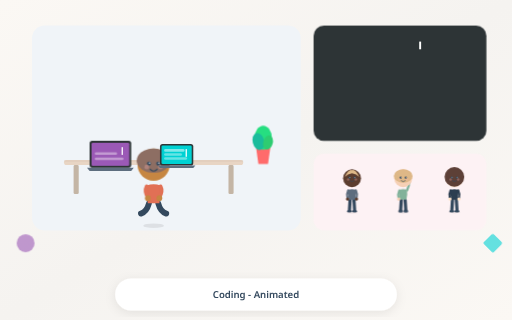
t = 0.00 s
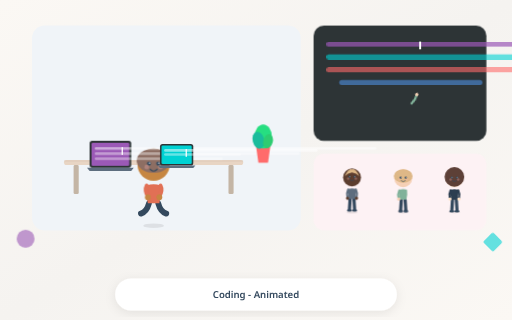
t = 1.17 s
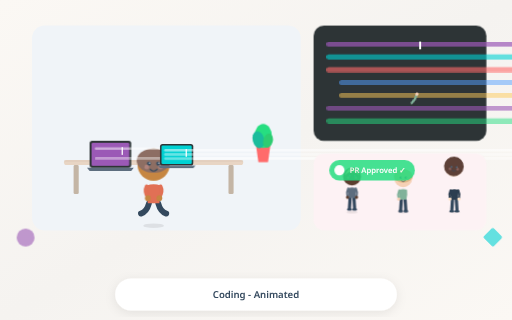
t = 2.34 s
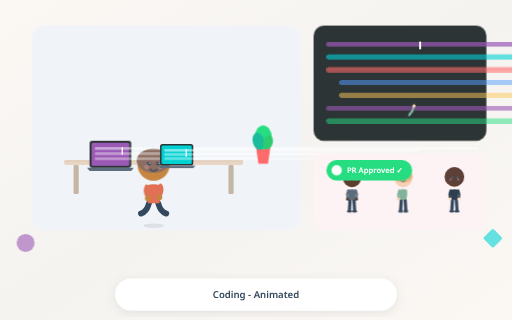
t = 3.51 s
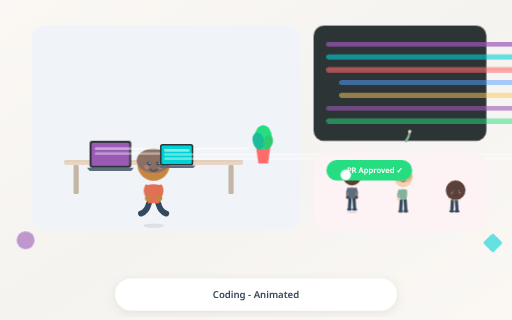
t = 4.68 s
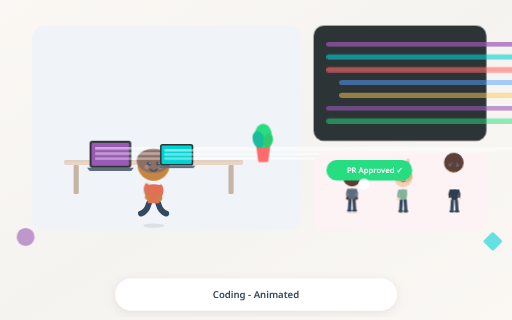
t = 5.85 s

The animated SVG that drew these frames (rendered in a browser with its animation timeline set to each time). Animation: 15 CSS @keyframes rules; one cycle of 7.02 s, repeats indefinitely.

<?xml version="1.0" encoding="UTF-8"?>
<svg xmlns="http://www.w3.org/2000/svg" viewBox="0 0 800 500" width="800" height="500">
  <defs>
    <linearGradient id="mainBg" x1="0%" y1="0%" x2="100%" y2="100%">
      <stop offset="0%" stop-color="#FBF8F4"/>
      <stop offset="50%" stop-color="#F5F3F0"/>
      <stop offset="100%" stop-color="#FBF8F4"/>
    </linearGradient>
    <filter id="titleShadow" x="-20%" y="-20%" width="140%" height="140%">
      <feDropShadow dx="0" dy="4" stdDeviation="8" flood-color="#000" flood-opacity="0.08"/>
    </filter>
  </defs>
  
  <rect width="800" height="500" fill="url(#mainBg)"/>
  
    <rect x="50" y="40" width="420" height="320" rx="20" fill="#F0F4F8"/>
    
    <g class="desk">
      <rect x="100" y="250" width="280" height="8" rx="4" fill="#E8D5C4"/>
      <rect x="100" y="250" width="280" height="3" rx="2" fill="#DEC9B8" opacity="0.5"/>
      <rect x="115" y="258" width="8" height="45" rx="2" fill="#C4B5A5"/>
      <rect x="357" y="258" width="8" height="45" rx="2" fill="#C4B5A5"/>
    </g>
  
    <style>
    @keyframes typing_person_1 {
      0%, 100% { transform: translateY(0px); }
      10% { transform: translateY(-2px); }
      20% { transform: translateY(0px); }
      30% { transform: translateY(-2px); }
      40% { transform: translateY(0px); }
      50% { transform: translateY(-2px); }
      60% { transform: translateY(0px); }
    }
  </style><g class="animated-person" transform="translate(240, 0)"><ellipse cx="0" cy="352.7" rx="16.2" ry="3.6" fill="rgba(0,0,0,0.08)"/><g style=""><path d="M-7.2 317.6 Q-10.8 331.1 -19.8 333.8" stroke="#34495E" stroke-width="9" stroke-linecap="round" fill="none"/><path d="M7.2 317.6 Q10.8 331.1 19.8 333.8" stroke="#34495E" stroke-width="9" stroke-linecap="round" fill="none"/><path d="M-10.8 289.70000000000005 Q-12.6 301.85 -9 317.6 L9 317.6 Q12.6 301.85 10.8 289.70000000000005 Q0 286.1 -10.8 289.70000000000005 Z" fill="#E17055"/><g style="animation: typing_person_1 0.8s ease-in-out 0s infinite; transform-origin: center;"><path d="M-10.8 291.5 Q-14.4 298.7 -9 307.7" stroke="#E17055" stroke-width="6.3" stroke-linecap="round" fill="none"/><circle cx="-9" cy="309.5" r="4.5" fill="#C68642"/></g><g style="animation: typing_person_1 0.8s ease-in-out 0.1s infinite; transform-origin: center;"><path d="M10.8 291.5 Q14.4 298.7 9 307.7" stroke="#E17055" stroke-width="6.3" stroke-linecap="round" fill="none"/><circle cx="9" cy="309.5" r="4.5" fill="#C68642"/></g><g style="" transform-origin="0px 257.3px"><circle cx="0" cy="257.3" r="25.2" fill="#C68642"/><ellipse cx="0" cy="251" rx="26.46" ry="18.9" fill="#8D6E63"/><circle cx="-7.2" cy="255.5" r="3.15" fill="#34495E"/><circle cx="7.2" cy="255.5" r="3.15" fill="#34495E"/><circle cx="-6.3" cy="254.6" r="1.08" fill="#FFFFFF"/><circle cx="8.1" cy="254.6" r="1.08" fill="#FFFFFF"/><path d="M-5.4 264.5 Q0 269.90000000000003 5.4 264.5" stroke="#34495E" stroke-width="1.8" fill="none" stroke-linecap="round"/><circle cx="-10.8" cy="260.90000000000003" r="3.6" fill="#FFB6B6" opacity="0.3"/><circle cx="10.8" cy="260.90000000000003" r="3.6" fill="#FFB6B6" opacity="0.3"/></g></g></g>
    
    <style>
    @keyframes typewriter_laptop_2 {
      from { width: 0; }
      to { width: 100%; }
    }
  
    @keyframes blink_laptop_2 {
      0%, 50% { opacity: 1; }
      51%, 100% { opacity: 0; }
    }
  </style>
    <g class="animated-laptop">
      <rect x="140" y="220" width="65" height="42" rx="4" fill="#2D3436"/>
      <rect x="143" y="223" width="59" height="36" rx="2" fill="#9B59B6"/>
      
        <g clip-path="url(#clip_laptop_2)">
          <rect x="148" y="230" width="40" height="4" rx="2" fill="#FFFFFF" opacity="0.5" style="animation: typewriter_laptop_2 2s steps(20) 0s infinite;"/>
          <rect x="148" y="238" width="35" height="4" rx="2" fill="#FFFFFF" opacity="0.4" style="animation: typewriter_laptop_2 2s steps(20) 0.3s infinite;"/>
          <rect x="148" y="246" width="45" height="4" rx="2" fill="#FFFFFF" opacity="0.4" style="animation: typewriter_laptop_2 2s steps(20) 0.6s infinite;"/>
        </g>
        <rect x="190" y="230" width="2" height="12" fill="#FFFFFF" style="animation: blink_laptop_2 1s step-end infinite;"/>
      
      <path d="M136 262 L209 262 L205 267 L140 267 Z" fill="#5D6D7E"/>
    </g>
  
    
    <style>
    @keyframes typewriter_laptop_3 {
      from { width: 0; }
      to { width: 100%; }
    }
  
    @keyframes blink_laptop_3 {
      0%, 50% { opacity: 1; }
      51%, 100% { opacity: 0; }
    }
  </style>
    <g class="animated-laptop">
      <rect x="250" y="225" width="52" height="33.6" rx="4" fill="#2D3436"/>
      <rect x="252.4" y="227.4" width="47.2" height="28.8" rx="2" fill="#00D2D3"/>
      
        <g clip-path="url(#clip_laptop_3)">
          <rect x="256.4" y="233" width="32" height="4" rx="2" fill="#FFFFFF" opacity="0.5" style="animation: typewriter_laptop_3 2s steps(20) 0.5s infinite;"/>
          <rect x="256.4" y="239.4" width="28" height="4" rx="2" fill="#FFFFFF" opacity="0.4" style="animation: typewriter_laptop_3 2s steps(20) 0.8s infinite;"/>
          <rect x="256.4" y="245.8" width="36" height="4" rx="2" fill="#FFFFFF" opacity="0.4" style="animation: typewriter_laptop_3 2s steps(20) 1.1s infinite;"/>
        </g>
        <rect x="290" y="233" width="2" height="12" fill="#FFFFFF" style="animation: blink_laptop_3 1s step-end infinite;"/>
      
      <path d="M246.8 258.6 L305.2 258.6 L302 262.6 L250 262.6 Z" fill="#5D6D7E"/>
    </g>
  
    
    <style>
    @keyframes bob_plant_4 {
      0%, 100% { transform: translateY(0px); }
      50% { transform: translateY(-3px); }
    }
  </style>
    <g class="plant" style="animation: bob_plant_4 4s ease-in-out infinite; transform-origin: 411.25px 256.25px;">
      <path d="M400 230 L422.5 230 L418.75 256.25 L403.75 256.25 Z" fill="#FF6B6B"/>
      <ellipse cx="411.25" cy="215" rx="13.5" ry="18.75" fill="#26DE81"/>
      <ellipse cx="403.75" cy="221" rx="9" ry="13.5" fill="#1ABC9C" transform="rotate(-15 403.75 221)"/>
      <ellipse cx="418.75" cy="222.5" rx="7.5" ry="11.25" fill="#2ECC71" transform="rotate(15 418.75 222.5)"/>
    </g>
  
    
    <rect x="490" y="40" width="270" height="180" rx="16" fill="#2D3436"/>
    
        <style>
    @keyframes typewriter_code_5 {
      from { width: 0; }
      to { width: 100%; }
    }
  
    @keyframes blink_code_5 {
      0%, 50% { opacity: 1; }
      51%, 100% { opacity: 0; }
    }
  </style>
        <rect x="510" y="65" width="100" height="8" rx="4" fill="#9B59B6" opacity="0.7" style="animation: typewriter_code_5 1.5s ease-out 0s both;"/>
        <rect x="510" y="85" width="150" height="8" rx="4" fill="#00D2D3" opacity="0.6" style="animation: typewriter_code_5 1.5s ease-out 0.3s both;"/>
        <rect x="510" y="105" width="80" height="8" rx="4" fill="#FF6B6B" opacity="0.6" style="animation: typewriter_code_5 1.5s ease-out 0.6s both;"/>
        <rect x="530" y="125" width="120" height="8" rx="4" fill="#54A0FF" opacity="0.5" style="animation: typewriter_code_5 1.5s ease-out 0.9s both;"/>
        <rect x="530" y="145" width="90" height="8" rx="4" fill="#FECA57" opacity="0.5" style="animation: typewriter_code_5 1.5s ease-out 1.2s both;"/>
        <rect x="510" y="165" width="60" height="8" rx="4" fill="#9B59B6" opacity="0.6" style="animation: typewriter_code_5 1.5s ease-out 1.5s both;"/>
        <rect x="510" y="185" width="140" height="8" rx="4" fill="#26DE81" opacity="0.5" style="animation: typewriter_code_5 1.5s ease-out 1.8s both;"/>
        <rect x="655" y="65" width="3" height="12" fill="#FFFFFF" style="animation: blink_code_5 1s step-end infinite;"/>
      
    
    <rect x="490" y="240" width="270" height="120" rx="16" fill="#FDF2F4"/>
    <style>
    @keyframes bob_person_6 {
      0%, 100% { transform: translateY(0px); }
      50% { transform: translateY(-3px); }
    }
  </style><g class="animated-person" transform="translate(550, 0)"><ellipse cx="0" cy="331.5" rx="9" ry="2" fill="rgba(0,0,0,0.08)"/><g style="animation: bob_person_6 3s ease-in-out 0.5s infinite; transform-origin: center;"><path d="M-3 312 L-4 328" stroke="#34495E" stroke-width="5" stroke-linecap="round" fill="none"/><path d="M3 312 L4 328" stroke="#34495E" stroke-width="5" stroke-linecap="round" fill="none"/><ellipse cx="-4" cy="330" rx="4" ry="2" fill="#34495E"/><ellipse cx="4" cy="330" rx="4" ry="2" fill="#34495E"/><path d="M-6 296.5 Q-7 303.25 -5 312 L5 312 Q7 303.25 6 296.5 Q0 294.5 -6 296.5 Z" fill="#5D6D7E"/><path d="M-6 297.5 Q-9 303.5 -7 310" stroke="#5D6D7E" stroke-width="3.5" stroke-linecap="round" fill="none"/><circle cx="-7" cy="311" r="2.5" fill="#5C3D2E"/><path d="M6 297.5 Q9 303.5 7 310" stroke="#5D6D7E" stroke-width="3.5" stroke-linecap="round" fill="none"/><circle cx="7" cy="311" r="2.5" fill="#5C3D2E"/><g style="" transform-origin="0px 278.5px"><circle cx="0" cy="278.5" r="14" fill="#5C3D2E"/><path d="M-11.200000000000001 276.4 Q-5.6000000000000005 263.8 0 265.9 Q5.6000000000000005 263.8 11.200000000000001 276.4 Q7 272.2 0 270.8 Q-7 272.2 -11.200000000000001 276.4 Z" fill="#DEB887"/><circle cx="-4" cy="277.5" r="1.75" fill="#34495E"/><circle cx="4" cy="277.5" r="1.75" fill="#34495E"/><circle cx="-3.5" cy="277" r="0.6" fill="#FFFFFF"/><circle cx="4.5" cy="277" r="0.6" fill="#FFFFFF"/><path d="M-3 282.5 Q0 285.5 3 282.5" stroke="#34495E" stroke-width="1" fill="none" stroke-linecap="round"/><circle cx="-6" cy="280.5" r="2" fill="#FFB6B6" opacity="0.3"/><circle cx="6" cy="280.5" r="2" fill="#FFB6B6" opacity="0.3"/></g></g></g>
    <style>
    @keyframes wave_person_7 {
      0%, 100% { transform: rotate(0deg); }
      25% { transform: rotate(20deg); }
      75% { transform: rotate(-10deg); }
    }
  </style><g class="animated-person" transform="translate(630, 0)"><ellipse cx="0" cy="331.5" rx="9" ry="2" fill="rgba(0,0,0,0.08)"/><g style=""><path d="M-3 312 L-4 328" stroke="#34495E" stroke-width="5" stroke-linecap="round" fill="none"/><path d="M3 312 L4 328" stroke="#34495E" stroke-width="5" stroke-linecap="round" fill="none"/><ellipse cx="-4" cy="330" rx="4" ry="2" fill="#34495E"/><ellipse cx="4" cy="330" rx="4" ry="2" fill="#34495E"/><path d="M-6 296.5 Q-7 303.25 -5 312 L5 312 Q7 303.25 6 296.5 Q0 294.5 -6 296.5 Z" fill="#81B29A"/><path d="M-6 297.5 Q-9 303.5 -7 310" stroke="#81B29A" stroke-width="3.5" stroke-linecap="round" fill="none"/><circle cx="-7" cy="311" r="2.5" fill="#F5D0B5"/><g style="animation: wave_person_7 0.6s ease-in-out 1s infinite; transform-origin: center;" transform-origin="6px 297.5px"><path d="M6 297.5 Q10 290 9 282.5" stroke="#81B29A" stroke-width="3.5" stroke-linecap="round" fill="none"/><circle cx="9" cy="281.5" r="2.5" fill="#F5D0B5"/></g><g style="" transform-origin="0px 278.5px"><circle cx="0" cy="278.5" r="14" fill="#F5D0B5"/><ellipse cx="0" cy="275" rx="14.700000000000001" ry="10.5" fill="#DEB887"/><circle cx="-4" cy="277.5" r="1.75" fill="#34495E"/><circle cx="4" cy="277.5" r="1.75" fill="#34495E"/><circle cx="-3.5" cy="277" r="0.6" fill="#FFFFFF"/><circle cx="4.5" cy="277" r="0.6" fill="#FFFFFF"/><path d="M-3 282.5 Q0 285.5 3 282.5" stroke="#34495E" stroke-width="1" fill="none" stroke-linecap="round"/><circle cx="-6" cy="280.5" r="2" fill="#FFB6B6" opacity="0.3"/><circle cx="6" cy="280.5" r="2" fill="#FFB6B6" opacity="0.3"/></g></g></g>
    <style>
    @keyframes nod_person_8 {
      0%, 100% { transform: rotate(0deg); }
      30% { transform: rotate(5deg); }
      60% { transform: rotate(-3deg); }
    }
  </style><g class="animated-person" transform="translate(710, 0)"><ellipse cx="0" cy="331.5" rx="9" ry="2" fill="rgba(0,0,0,0.08)"/><g style=""><path d="M-3 312 L-4 328" stroke="#34495E" stroke-width="5" stroke-linecap="round" fill="none"/><path d="M3 312 L4 328" stroke="#34495E" stroke-width="5" stroke-linecap="round" fill="none"/><ellipse cx="-4" cy="330" rx="4" ry="2" fill="#34495E"/><ellipse cx="4" cy="330" rx="4" ry="2" fill="#34495E"/><path d="M-6 296.5 Q-7 303.25 -5 312 L5 312 Q7 303.25 6 296.5 Q0 294.5 -6 296.5 Z" fill="#2C3E50"/><path d="M-6 297.5 Q-9 303.5 -7 310" stroke="#2C3E50" stroke-width="3.5" stroke-linecap="round" fill="none"/><circle cx="-7" cy="311" r="2.5" fill="#FFE4C9"/><path d="M6 297.5 Q9 303.5 7 310" stroke="#2C3E50" stroke-width="3.5" stroke-linecap="round" fill="none"/><circle cx="7" cy="311" r="2.5" fill="#FFE4C9"/><g style="animation: nod_person_8 2s ease-in-out 1.5s infinite; transform-origin: center;" transform-origin="0px 278.5px"><circle cx="0" cy="278.5" r="14" fill="#FFE4C9"/><circle cx="0" cy="276.4" r="15.400000000000002" fill="#5D4037"/><circle cx="-4" cy="277.5" r="1.75" fill="#34495E"/><circle cx="4" cy="277.5" r="1.75" fill="#34495E"/><circle cx="-3.5" cy="277" r="0.6" fill="#FFFFFF"/><circle cx="4.5" cy="277" r="0.6" fill="#FFFFFF"/><path d="M-3 282.5 Q0 285.5 3 282.5" stroke="#34495E" stroke-width="1" fill="none" stroke-linecap="round"/><circle cx="-6" cy="280.5" r="2" fill="#FFB6B6" opacity="0.3"/><circle cx="6" cy="280.5" r="2" fill="#FFB6B6" opacity="0.3"/></g></g></g>
    
    <style>
    @keyframes slideIn_notif_9 {
      from { opacity: 0; transform: translateX(30px); }
      to { opacity: 1; transform: translateX(0); }
    }
  
    @keyframes scalePulse_notif_9 {
      0%, 100% { transform: scale(1); }
      50% { transform: scale(1.1); }
    }
  </style>
    <g class="animated-notification" style="animation: slideIn_notif_9 0.5s ease-out 2s both;">
      <rect x="510" y="250" width="134" height="32" rx="16" fill="#26DE81"/>
      <circle cx="526" cy="266" r="8" fill="#FFFFFF" style="animation: scalePulse_notif_9 1s ease-in-out 2.5s infinite;"/>
      <text x="542" y="271" fill="#FFFFFF" font-size="12" font-family="system-ui, sans-serif" font-weight="600">PR Approved ✓</text>
    </g>
  
    
    
    <style>
    @keyframes float_float_10 {
      0%, 100% { transform: translateY(0px); }
      50% { transform: translateY(-10px); }
    }
  </style>
    <g style="animation: float_float_10 3.7791988520581326s ease-in-out 0s infinite;">
      <circle cx="40" cy="380" r="14" fill="#9B59B6" opacity="0.6"/>
    </g>
  
    
    <style>
    @keyframes float_float_11 {
      0%, 100% { transform: translateY(0px); }
      50% { transform: translateY(-10px); }
    }
  </style>
    <g style="animation: float_float_11 4.519867532650673s ease-in-out 0.5s infinite;">
      <rect x="759" y="369" width="22" height="22" rx="3" fill="#00D2D3" opacity="0.6" transform="rotate(45 770 380)"/>
    </g>
  
  
  
    <rect x="180" y="435" width="440" height="50" rx="25" fill="#FFFFFF" filter="url(#titleShadow)"/>
    <text x="400" y="465" text-anchor="middle" fill="#34495E" font-size="15" font-family="system-ui, -apple-system, sans-serif" font-weight="600">Coding - Animated</text>
  
</svg>